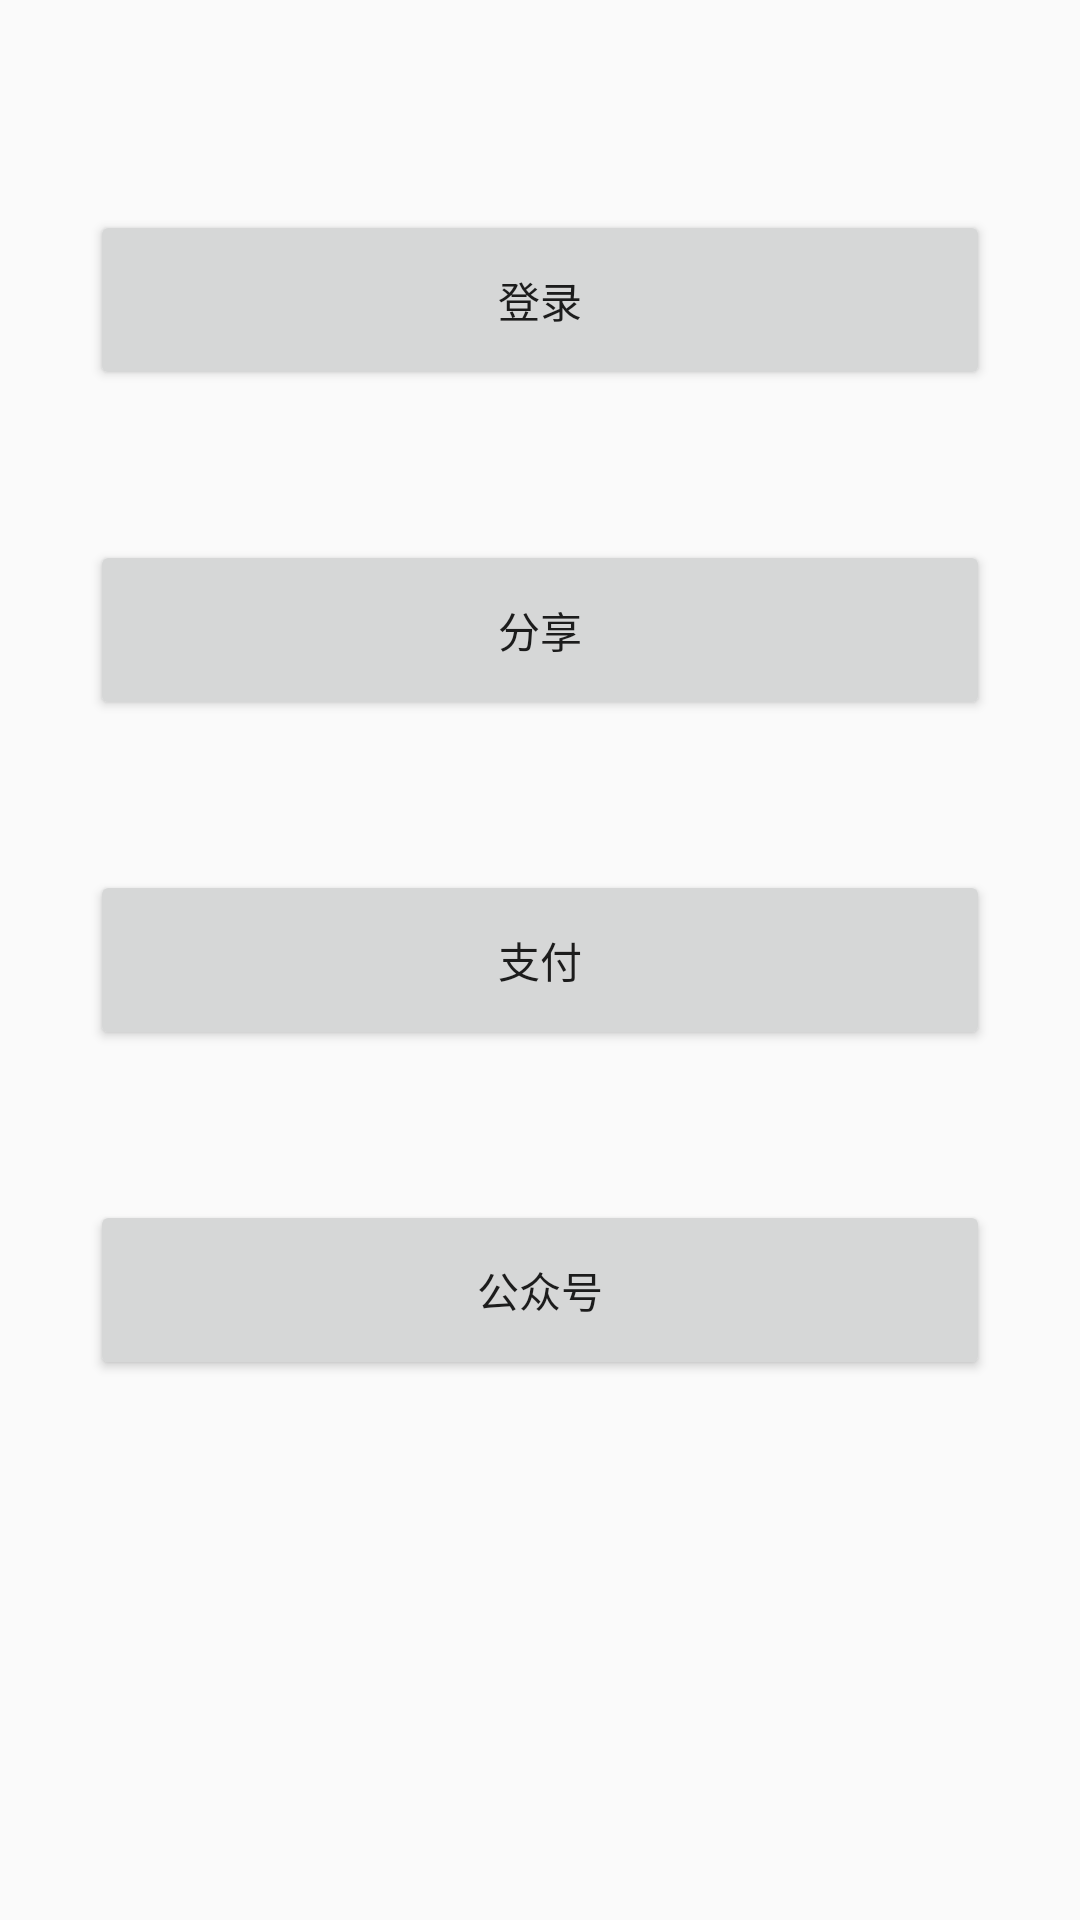

Here is an Android app screen rendered from its layout file. Give the layout XML and the strings, colors and styles it references.
<!-- AndroidManifest.xml: application theme AppTheme -->
<!-- res/layout/activity_main.xml -->
<?xml version="1.0" encoding="utf-8"?>
<android.support.constraint.ConstraintLayout xmlns:android="http://schemas.android.com/apk/res/android"
    xmlns:app="http://schemas.android.com/apk/res-auto"
    android:id="@+id/activity_main"
    android:padding="30dp"
    android:layout_width="match_parent"
    android:layout_height="match_parent">

    <Button
        android:id="@+id/btn_login"
        app:layout_constraintLeft_toLeftOf="parent"
        app:layout_constraintRight_toRightOf="parent"
        app:layout_constraintTop_toTopOf="parent"
        android:layout_marginTop="40dp"
        android:layout_width="0dp"
        android:layout_height="60dp"
        android:text="登录" />

    <Button
        android:id="@+id/btn_share"
        android:layout_marginTop="50dp"
        app:layout_constraintTop_toBottomOf="@id/btn_login"
        app:layout_constraintLeft_toLeftOf="parent"
        app:layout_constraintRight_toRightOf="parent"
        android:layout_width="0dp"
        android:layout_height="60dp"
        android:text="分享" />

    <Button
        android:id="@+id/btn_pay"
        android:layout_width="0dp"
        app:layout_constraintTop_toBottomOf="@id/btn_share"
        android:layout_marginTop="50dp"
        app:layout_constraintLeft_toLeftOf="parent"
        app:layout_constraintRight_toRightOf="parent"
        android:layout_height="60dp"
        android:text="支付" />

    <Button
        android:id="@+id/btn_wx_w"
        android:layout_width="0dp"
        app:layout_constraintTop_toBottomOf="@id/btn_pay"
        android:layout_marginTop="50dp"
        app:layout_constraintLeft_toLeftOf="parent"
        app:layout_constraintRight_toRightOf="parent"
        android:layout_height="60dp"
        android:text="公众号" />

</android.support.constraint.ConstraintLayout>
<!-- resources referenced by this layout -->
<resources>
  <style name="AppTheme" parent="Theme.AppCompat.Light.DarkActionBar">
          
          <item name="colorPrimary">@color/colorPrimary</item>
          <item name="colorPrimaryDark">@color/colorPrimaryDark</item>
          <item name="colorAccent">@color/colorAccent</item>
      </style>
  <!-- not gathered from this repository: default colours our renderer supplied (Android Studio template values) -->
  <color name="colorPrimary">#FF6200EE</color>
  <color name="colorPrimaryDark">#FF3700B3</color>
  <color name="colorAccent">#FF03DAC5</color>
</resources>
